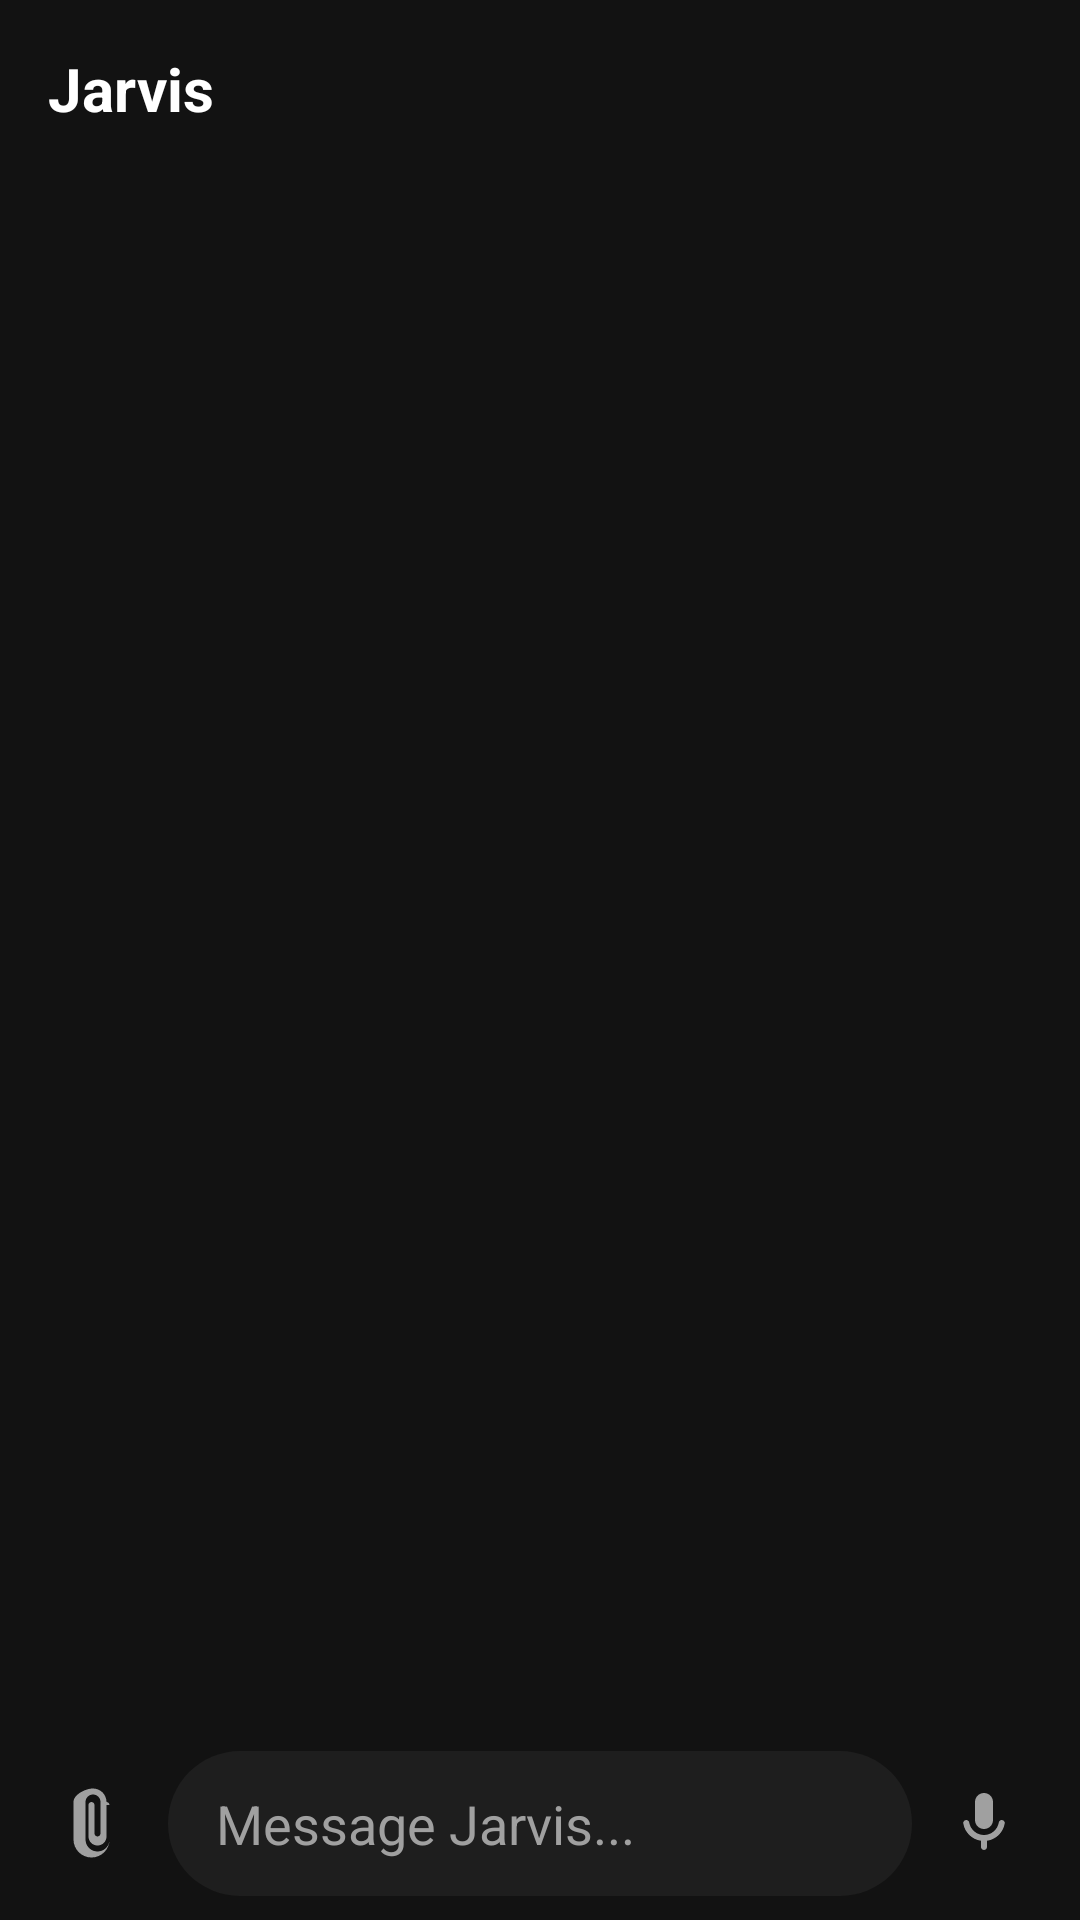

Produce the Android XML layout that renders to this screen, including the resource entries it uses.
<!-- AndroidManifest.xml: application theme AppTheme -->
<!-- res/layout/main.xml -->
<?xml version="1.0" encoding="utf-8"?>
<LinearLayout xmlns:android="http://schemas.android.com/apk/res/android"
    android:layout_width="match_parent"
    android:layout_height="match_parent"
    android:orientation="vertical"
    android:background="@color/backgroundColor">

    
    <LinearLayout
        android:layout_width="match_parent"
        android:layout_height="56dp"
        android:orientation="horizontal"
        android:gravity="center_vertical"
        android:padding="16dp"
        android:background="@color/colorPrimaryDark">

        <TextView
            android:layout_width="0dp"
            android:layout_weight="1"
            android:layout_height="wrap_content"
            android:text="Jarvis"
            android:textColor="@color/textColorPrimary"
            android:textSize="20sp"
            android:textStyle="bold" />
    </LinearLayout>

    
    <ListView
        android:id="@+id/lvChat"
        android:layout_width="match_parent"
        android:layout_height="0dp"
        android:layout_weight="1"
        android:divider="@null"
        android:dividerHeight="16dp"
        android:padding="16dp"
        android:clipToPadding="false"
        android:transcriptMode="alwaysScroll" />

    
    <LinearLayout
        android:layout_width="match_parent"
        android:layout_height="wrap_content"
        android:orientation="horizontal"
        android:gravity="center_vertical"
        android:padding="8dp"
        android:background="@color/colorPrimaryDark">

        <ImageButton
            android:id="@+id/btnAttach"
            android:layout_width="48dp"
            android:layout_height="48dp"
            android:background="?android:attr/selectableItemBackgroundBorderless"
            android:src="@drawable/ic_attach"
            android:tint="@color/textColorSecondary" />

        <EditText
            android:id="@+id/etMessage"
            android:layout_width="0dp"
            android:layout_weight="1"
            android:layout_height="wrap_content"
            android:minHeight="48dp"
            android:maxHeight="120dp"
            android:background="@drawable/bg_input"
            android:paddingStart="16dp"
            android:paddingEnd="16dp"
            android:paddingTop="12dp"
            android:paddingBottom="12dp"
            android:hint="Message Jarvis..."
            android:textColorHint="@color/textColorSecondary"
            android:textColor="@color/textColorPrimary" />

        <ImageButton
            android:id="@+id/btnMic"
            android:layout_width="48dp"
            android:layout_height="48dp"
            android:background="?android:attr/selectableItemBackgroundBorderless"
            android:src="@drawable/ic_mic"
            android:tint="@color/textColorSecondary" />

        <ImageButton
            android:id="@+id/btnSend"
            android:layout_width="48dp"
            android:layout_height="48dp"
            android:background="?android:attr/selectableItemBackgroundBorderless"
            android:src="@drawable/ic_send"
            android:tint="@color/colorAccent"
            android:visibility="gone" />

    </LinearLayout>
</LinearLayout>
<!-- resources referenced by this layout -->
<resources>
  <color name="backgroundColor">#121212</color>
  <color name="colorAccent">#4F8FFF</color>
  <color name="colorPrimaryDark">#121212</color>
  <color name="textColorPrimary">#FFFFFF</color>
  <color name="textColorSecondary">#A0A0A0</color>
  <!-- drawable bg_input (drawable) -->
  <?xml version="1.0" encoding="utf-8"?>
  <shape xmlns:android="http://schemas.android.com/apk/res/android" android:shape="rectangle">
      <solid android:color="@color/surfaceColor"/>
      <corners android:radius="24dp"/>
  </shape>
  <!-- drawable ic_attach (drawable) -->
  <?xml version="1.0" encoding="utf-8"?>
  <vector xmlns:android="http://schemas.android.com/apk/res/android"
      android:width="24dp"
      android:height="24dp"
      android:viewportWidth="24.0"
      android:viewportHeight="24.0">
      <path
          android:fillColor="#FFFFFF"
          android:pathData="M16.5,6v11.5c0,2.21 -1.79,4 -4,4s-4,-1.79 -4,-4V5c0,-1.38 1.12,-2.5 2.5,-2.5s2.5,1.12 2.5,2.5v10.5c0,0.55 -0.45,1 -1,1s-1,-0.45 -1,-1V6c0,-0.55 -0.45,-1 -1,-1s-1,0.45 -1,1v10.5c0,1.66 1.34,3 3,3s3,-1.34 3,-3V5c0,-2.48 -2.02,-4.5 -4.5,-4.5S4.5,2.52 4.5,5v12.5c0,3.31 2.69,6 6,6s6,-2.69 6,-6V6c0,-0.55 -0.45,-1 -1,-1s-1,0.45 -1,1z"/>
  </vector>
  <!-- drawable ic_mic (drawable) -->
  <?xml version="1.0" encoding="utf-8"?>
  <vector xmlns:android="http://schemas.android.com/apk/res/android"
      android:width="24dp"
      android:height="24dp"
      android:viewportWidth="24.0"
      android:viewportHeight="24.0">
      <path
          android:fillColor="#FFFFFF"
          android:pathData="M12,14c1.66,0 3,-1.34 3,-3V5c0,-1.66 -1.34,-3 -3,-3S9,3.34 9,5v6c0,1.66 1.34,3 3,3zm5.91,-3c-0.49,0 -0.9,0.36 -0.98,0.85C16.52,14.2 14.47,16 12,16s-4.52,-1.8 -4.93,-4.15c-0.08,-0.49 -0.49,-0.85 -0.98,-0.85 -0.61,0 -1.09,0.54 -1,1.14 0.49,3 2.89,5.35 5.91,5.78V20c0,0.55 0.45,1 1,1s1,-0.45 1,-1v-2.08c3.02,-0.43 5.42,-2.78 5.91,-5.78 0.1,-0.6 -0.39,-1.14 -1,-1.14z"/>
  </vector>
  <!-- drawable ic_send (drawable) -->
  <?xml version="1.0" encoding="utf-8"?>
  <vector xmlns:android="http://schemas.android.com/apk/res/android"
      android:width="24dp"
      android:height="24dp"
      android:viewportWidth="24.0"
      android:viewportHeight="24.0">
      
      <path
          android:fillColor="#000000"
          android:pathData="M2,21 L23,12 L2,3 L2,10 L17,12 L2,14 Z"/>
  </vector>
  <style name="AppTheme" parent="@android:style/Theme.NoTitleBar">
          <item name="android:windowBackground">@color/backgroundColor</item>
          <item name="android:textColor">@color/textColorPrimary</item>
      </style>
  <color name="surfaceColor">#1E1E1E</color>
</resources>
